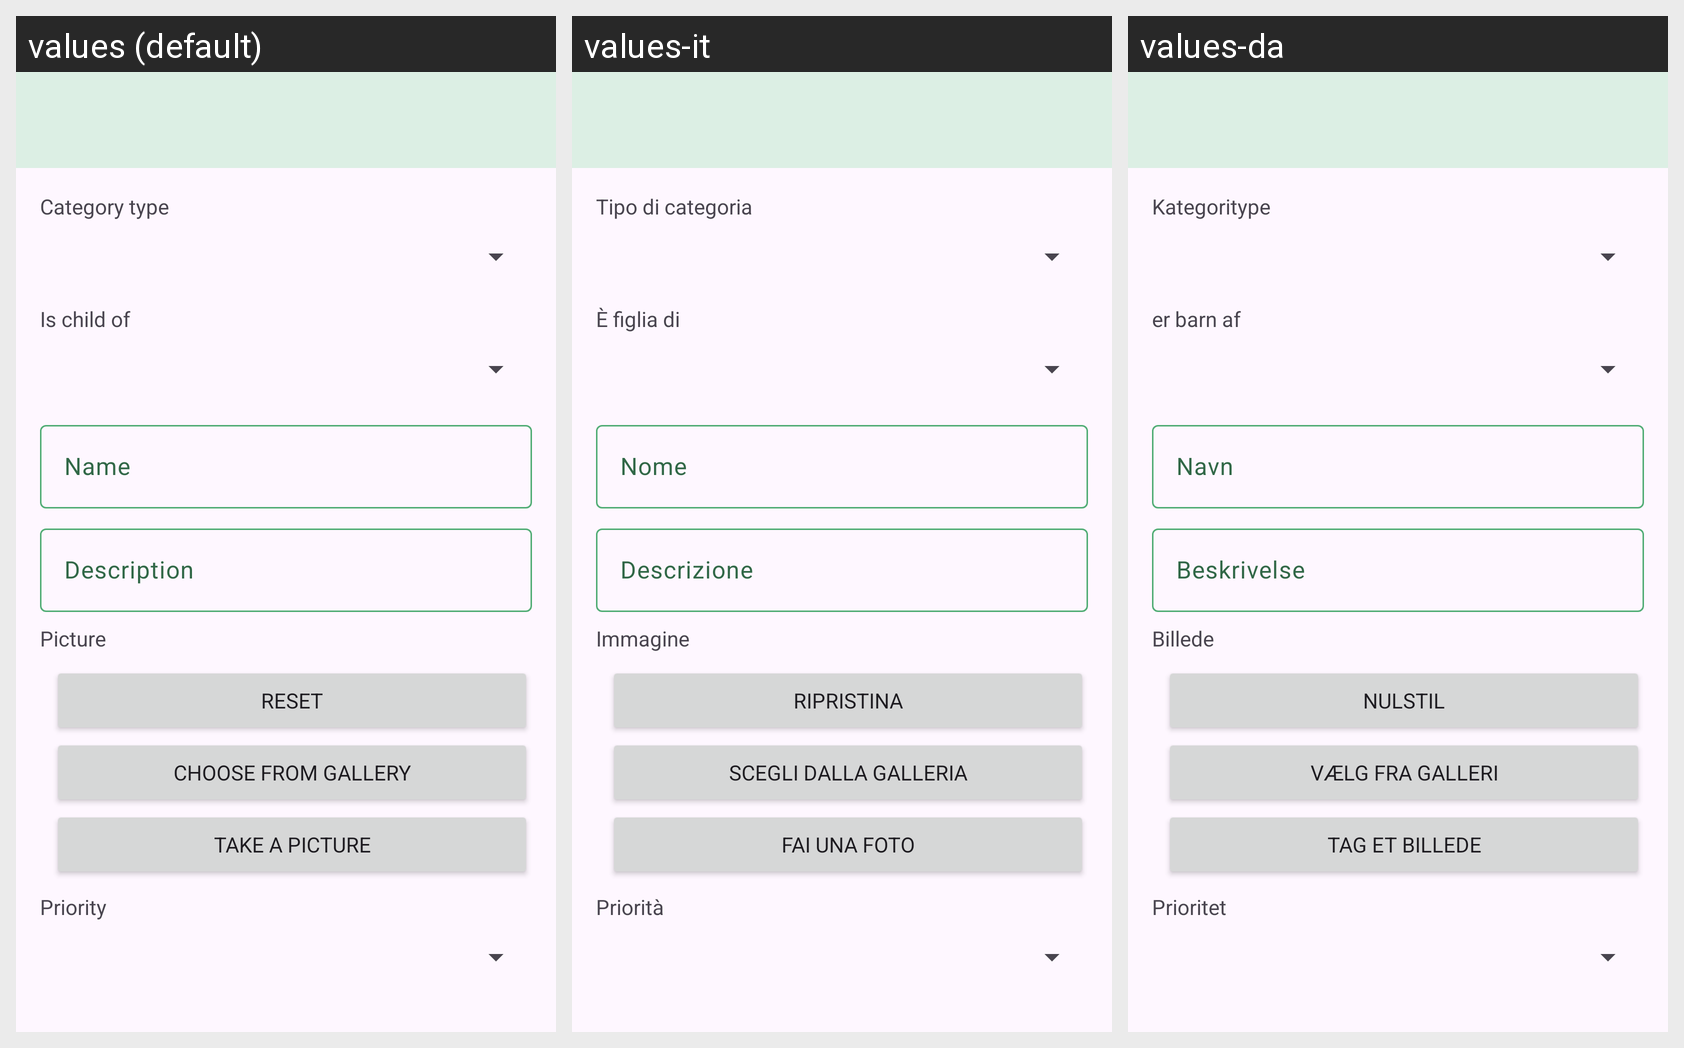

The Android screen above is rendered under several locales of the same app. Produce the string resources it draws, with the default and per-locale values.
Android screen res/layout/fragment_add_category.xml rendered under 3 locales, left to right: values (default), values-it, values-da. Device: Nexus 5 (rendered at 1080×1920; each locale shown at half size, 540×960, under a caption strip naming it); theme Theme.FinBill.
Strings drawn on this screen, with the default value and each locale's value (text and hints the layout hard-codes, and strings that could not be matched under every locale, appear in the picture but are not listed):

category_type
  values: Category type
  values-it: Tipo di categoria
  values-da: Kategoritype

is_child_of
  values: Is child of
  values-it: È figlia di
  values-da: er barn af

name
  values: Name
  values-it: Nome
  values-da: Navn

description
  values: Description
  values-it: Descrizione
  values-da: Beskrivelse

picture
  values: Picture
  values-it: Immagine
  values-da: Billede

reset
  values: Reset
  values-it: Ripristina
  values-da: Nulstil

choose_gallery
  values: Choose from gallery
  values-it: Scegli dalla galleria
  values-da: Vælg fra galleri

take_picture
  values: Take a picture
  values-it: Fai una foto
  values-da: Tag et billede

priority
  values: Priority
  values-it: Priorità
  values-da: Prioritet
